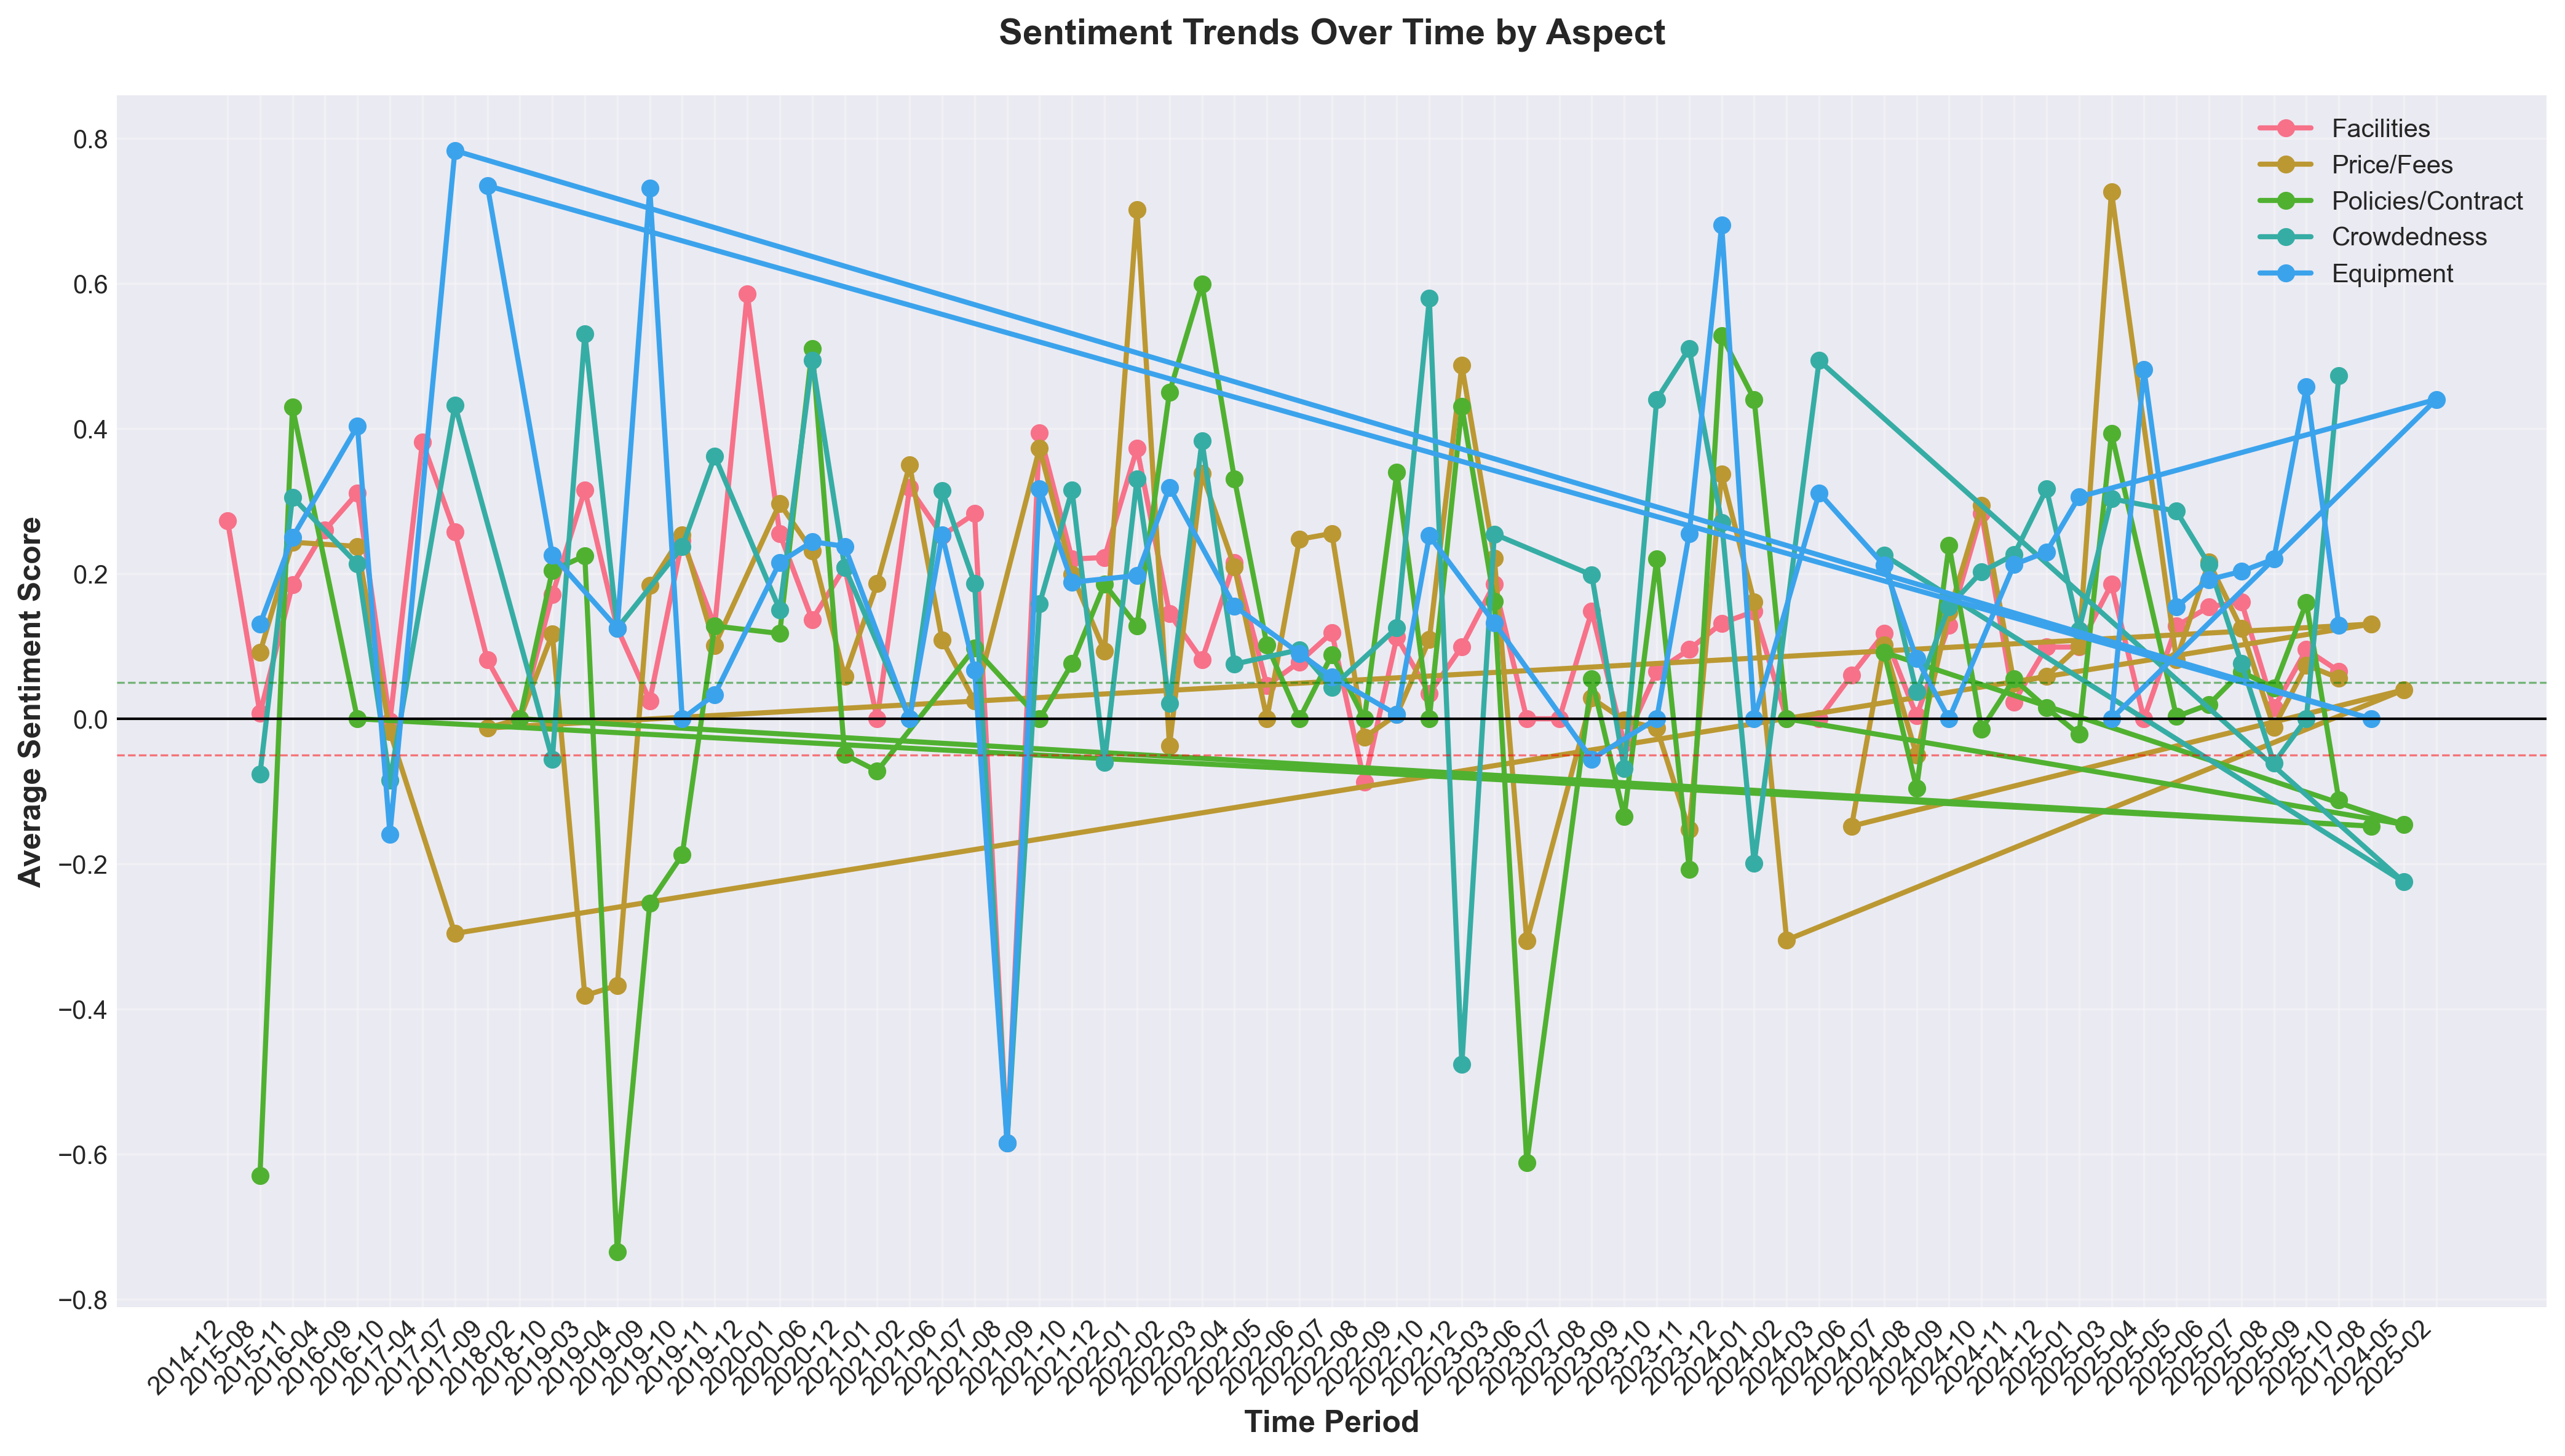

Values plotted in this chart, from the file beside it:
Period, Aspect, Count, Avg_Sentiment, Positive_Pct, Negative_Pct
2023-08, Staff/Service, 20, -0.031, 40.0, 45.0
2023-08, Equipment, 4, -0.0556, 0.0, 25.0
2023-08, Facilities, 44, 0.1481, 45.45, 25.0
2023-08, Price/Fees, 54, 0.0285, 37.04, 27.78
2023-08, Policies/Contract, 39, 0.0548, 51.28, 30.77
2023-08, Crowdedness, 9, 0.1983, 55.56, 33.33
2023-08, Location/Accessibility, 7, -0.0127, 28.57, 28.57
2023-08, Overall Experience, 10, 0.077, 50.0, 30.0
2019-11, Equipment, 9, 0.0335, 33.33, 22.22
2019-11, Facilities, 9, 0.1281, 55.56, 11.11
2019-11, Price/Fees, 2, 0.1012, 50.0, 0.0
2019-11, Policies/Contract, 1, 0.128, 100.0, 0.0
2019-11, Crowdedness, 2, 0.3623, 100.0, 0.0
2019-11, Overall Experience, 2, 0.0254, 50.0, 50.0
2022-07, Staff/Service, 5, -0.408, 0.0, 80.0
2022-07, Cleanliness, 1, 0.5499, 100.0, 0.0
2022-07, Equipment, 17, 0.0577, 35.29, 11.76
2022-07, Facilities, 41, 0.1188, 41.46, 24.39
2022-07, Price/Fees, 24, 0.2556, 62.5, 8.33
2022-07, Policies/Contract, 11, 0.0884, 36.36, 27.27
2022-07, Crowdedness, 13, 0.0433, 38.46, 38.46
2022-07, Location/Accessibility, 8, 0.3399, 62.5, 0.0
2022-07, Overall Experience, 12, -0.1307, 41.67, 50.0
2021-12, Staff/Service, 3, 0.3544, 66.67, 0.0
2021-12, Cleanliness, 1, 0.0383, 0.0, 0.0
2021-12, Facilities, 11, 0.2225, 54.55, 9.09
2021-12, Price/Fees, 9, 0.0932, 33.33, 33.33
2021-12, Policies/Contract, 5, 0.1857, 60.0, 20.0
2021-12, Crowdedness, 14, -0.06, 35.71, 35.71
2021-12, Location/Accessibility, 7, 0.0024, 42.86, 42.86
2021-12, Overall Experience, 10, 0.038, 50.0, 40.0
2022-12, Staff/Service, 1, -0.1118, 0.0, 100.0
2022-12, Cleanliness, 3, -0.218, 0.0, 66.67
2022-12, Facilities, 5, 0.0994, 40.0, 0.0
2022-12, Price/Fees, 2, 0.4872, 100.0, 0.0
2022-12, Policies/Contract, 2, 0.431, 100.0, 0.0
2022-12, Crowdedness, 1, -0.4767, 0.0, 100.0
2022-12, Location/Accessibility, 1, 0.1909, 100.0, 0.0
2022-12, Overall Experience, 2, 0.5256, 100.0, 0.0
2023-09, Staff/Service, 1, -0.2847, 0.0, 100.0
2023-09, Cleanliness, 1, -0.2847, 0.0, 100.0
2023-09, Facilities, 9, -0.034, 22.22, 11.11
2023-09, Price/Fees, 11, -0.002, 27.27, 36.36
2023-09, Policies/Contract, 10, -0.1346, 20.0, 50.0
2023-09, Crowdedness, 2, -0.069, 50.0, 50.0
2023-09, Location/Accessibility, 3, 0.1702, 33.33, 0.0
2023-09, Overall Experience, 2, -0.5644, 0.0, 100.0
2020-01, Staff/Service, 3, 0.6667, 100.0, 0.0
2020-01, Cleanliness, 1, 0.0, 0.0, 0.0
2020-01, Equipment, 5, 0.2157, 60.0, 0.0
2020-01, Facilities, 16, 0.2551, 62.5, 12.5
2020-01, Price/Fees, 9, 0.2969, 55.56, 22.22
2020-01, Policies/Contract, 6, 0.1176, 50.0, 16.67
2020-01, Crowdedness, 12, 0.1503, 41.67, 25.0
2020-01, Location/Accessibility, 4, 0.0523, 50.0, 25.0
2020-01, Overall Experience, 3, 0.0468, 66.67, 33.33
2019-10, Equipment, 1, 0.0, 0.0, 0.0
2019-10, Facilities, 4, 0.2462, 75.0, 0.0
2019-10, Price/Fees, 6, 0.2537, 66.67, 16.67
2019-10, Policies/Contract, 1, -0.1877, 0.0, 100.0
... 370 more rows
